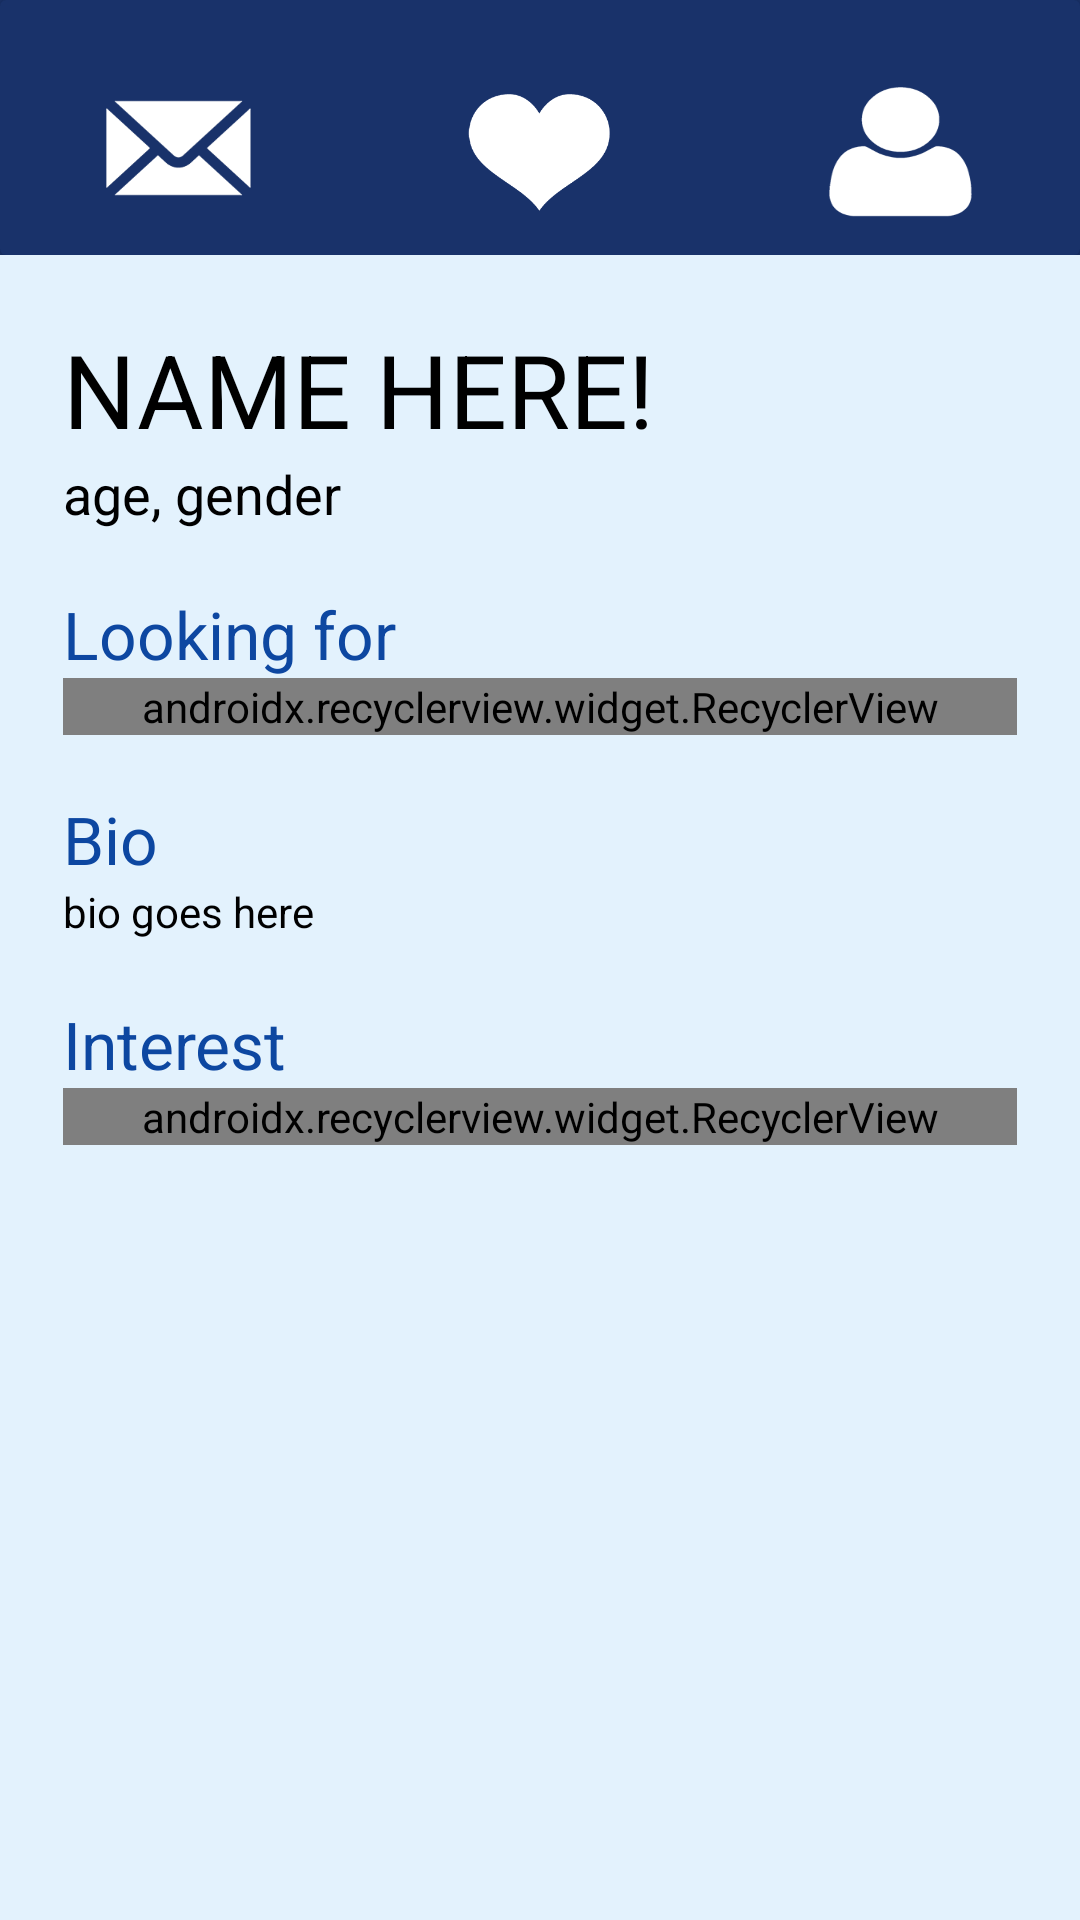

Layout XML and referenced resources for this Android screen:
<!-- AndroidManifest.xml: application theme ThemeOverlay.MyNoTitleActivity -->
<!-- res/layout/activity_own__profile.xml -->
<?xml version="1.0" encoding="utf-8"?>
<LinearLayout xmlns:android="http://schemas.android.com/apk/res/android"
    xmlns:app="http://schemas.android.com/apk/res-auto"
    xmlns:tools="http://schemas.android.com/tools"
    android:layout_width="match_parent"
    android:layout_height="match_parent"
    tools:context="com.tinmoc.reflekt.Profile"
    android:background="@color/colorLightTheme"
    android:orientation="vertical">

    <LinearLayout
        android:layout_width="match_parent"
        android:layout_height="85dp"
        android:background="@color/colorDarkBlue">

        <android.support.v7.widget.CardView
            android:layout_width="match_parent"
            android:layout_height="85dp"
            app:cardBackgroundColor="@color/colorDarkBlue">

            <LinearLayout
                android:layout_width="match_parent"
                android:layout_height="match_parent"
                android:orientation="horizontal"
                android:weightSum="3">

                <LinearLayout
                    android:layout_width="0dp"
                    android:layout_height="match_parent"
                    android:gravity="center"
                    android:layout_marginTop="15dp"
                    android:layout_weight="1">

                    <Button
                        android:id="@+id/message"
                        android:layout_width="60dp"
                        android:layout_height="55dp"
                        android:background="@drawable/mail" />
                </LinearLayout>

                <LinearLayout
                    android:layout_width="0dp"
                    android:layout_height="match_parent"
                    android:layout_marginTop="15dp"
                    android:gravity="center"
                    android:layout_weight="1">

                    <Button
                        android:id="@+id/heart"
                        android:layout_width="50dp"
                        android:layout_height="42dp"
                        android:background="@drawable/heart" />
                </LinearLayout>

                <LinearLayout
                    android:layout_width="0dp"
                    android:layout_height="match_parent"
                    android:layout_marginTop="15dp"
                    android:gravity="center"
                    android:layout_weight="1">

                    <Button
                        android:id="@+id/usericon"
                        android:layout_width="60dp"
                        android:layout_height="50dp"
                        android:background="@drawable/usericon" />
                </LinearLayout>
            </LinearLayout>
        </android.support.v7.widget.CardView>
    </LinearLayout>

    <TextView
        android:id="@+id/profileName"
        android:layout_marginLeft="21dp"
        android:layout_marginTop="22dp"
        android:layout_width="wrap_content"
        android:layout_height="wrap_content"
        android:text="NAME HERE!"
        android:textColor="@color/black"
        android:textSize="34sp"/>
    <LinearLayout
        android:layout_width="match_parent"
        android:layout_height="wrap_content">
        <TextView
            android:id="@+id/ageNgender"
            android:layout_width="wrap_content"
            android:layout_height="wrap_content"
            android:layout_marginLeft="21dp"
            android:text="age, gender"
            android:textColor="@color/black"
            android:textSize="18sp" />
    </LinearLayout>

    <LinearLayout
        android:layout_width="match_parent"
        android:layout_height="wrap_content"
        android:layout_marginTop="20dp">
        <TextView
            android:layout_width="wrap_content"
            android:layout_height="wrap_content"
            android:text="Looking for"
            android:textSize="22dp"
            android:layout_marginLeft="21dp"
            android:textColor="@color/colorFontDark"
            />
    </LinearLayout>
    <android.support.v7.widget.RecyclerView
        android:layout_marginLeft="21dp"
        android:layout_marginRight="21dp"
        android:id="@+id/lookingfors"
        android:layout_width="match_parent"
        android:layout_height="wrap_content"
        android:orientation="horizontal"
        app:layoutManager="android.support.v7.widget.LinearLayoutManager" />

    <LinearLayout
        android:layout_width="match_parent"
        android:layout_height="wrap_content"
        android:layout_marginTop="20dp">
        <TextView
            android:layout_width="wrap_content"
            android:layout_height="wrap_content"
            android:text="Bio"
            android:textSize="22dp"
            android:layout_marginLeft="21dp"
            android:textColor="@color/colorFontDark"
            />
    </LinearLayout>
    <TextView
        android:id="@+id/bio"
        android:layout_width="match_parent"
        android:layout_height="wrap_content"
        android:textColor="@color/black"
        android:layout_marginLeft="21dp"
        android:text="bio goes here"
        android:textSize="14sp"
        />

    <LinearLayout
        android:layout_width="match_parent"
        android:layout_height="wrap_content"
        android:layout_marginTop="20dp">
        <TextView
            android:layout_width="wrap_content"
            android:layout_height="wrap_content"
            android:text="Interest"
            android:textSize="22dp"
            android:layout_marginLeft="21dp"
            android:textColor="@color/colorFontDark"
            />
    </LinearLayout>
    <android.support.v7.widget.RecyclerView
        android:layout_marginLeft="21dp"
        android:layout_marginRight="21dp"
        android:id="@+id/interests"
        android:layout_width="match_parent"
        android:layout_height="wrap_content"
        android:orientation="horizontal"
        app:layoutManager="android.support.v7.widget.LinearLayoutManager" />


</LinearLayout>
<!-- resources referenced by this layout -->
<resources>
  <color name="black">#000000</color>
  <color name="colorDarkBlue">#19326a</color>
  <color name="colorFontDark">#0D47A1</color>
  <color name="colorLightTheme">#E3F2FD</color>
  <!-- drawable heart: png bitmap (drawable, 6340 bytes) -->
  <!-- drawable mail: png bitmap (drawable, 10933 bytes) -->
  <!-- drawable usericon: png bitmap (drawable, 6028 bytes) -->
  <style name="ThemeOverlay.MyNoTitleActivity" parent="AppTheme">
          <item name="windowActionBar">false</item>
          <item name="windowNoTitle">true</item>
      </style>
  <style name="AppTheme" parent="Theme.AppCompat.Light.NoActionBar">
          
          <item name="colorPrimary">@color/light_blue</item>
          <item name="colorPrimaryDark">@color/dark_blue</item>
          <item name="colorAccent">@color/gray</item>
          <item name="android:windowTranslucentStatus">true</item>
      </style>
  <color name="light_blue">#0079b0</color>
  <color name="dark_blue">#19326a</color>
  <color name="gray">#919191</color>
</resources>
